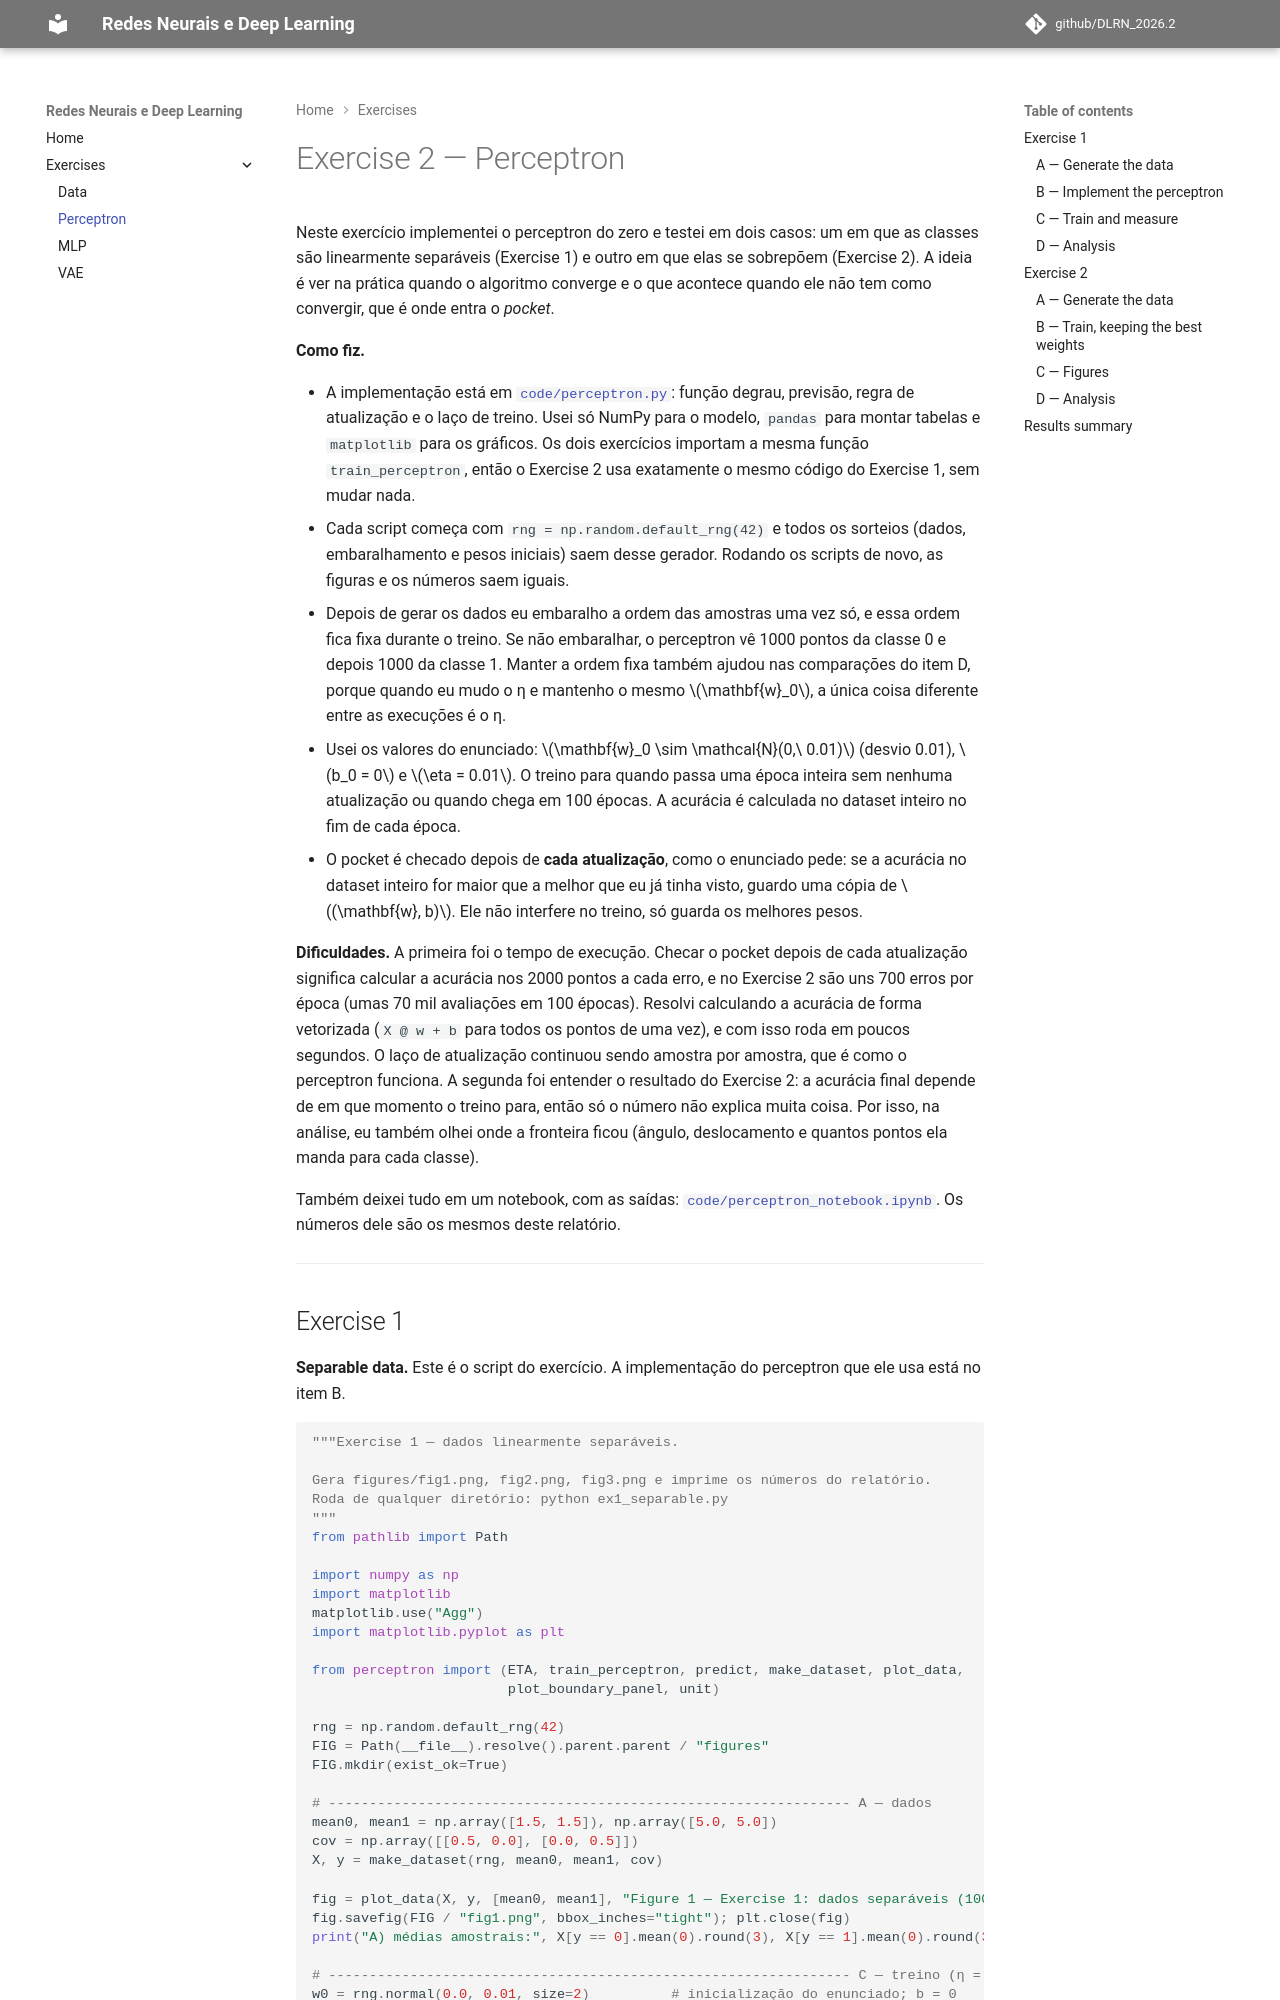

repository: lucassatoco/DLRN_2026.2 · page: exercises/perceptron/index.html · generator: mkdocs

---
exercise: perceptron
ai_use: "Claude (Claude Code) para revisao do codigo, elaboracao dos textos e montagem do GitHub Pages."
---

# Exercise 2 — Perceptron

Neste exercício implementei o perceptron do zero e testei em dois casos: um em que as classes são
linearmente separáveis (Exercise 1) e outro em que elas se sobrepõem (Exercise 2). A ideia é ver na prática
quando o algoritmo converge e o que acontece quando ele não tem como convergir, que é onde entra o *pocket*.

**Como fiz.**
